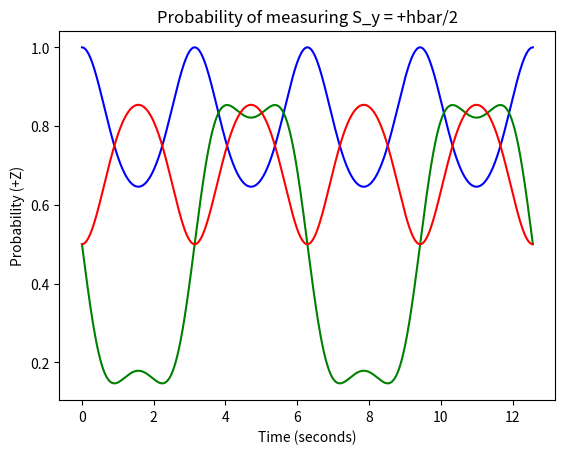

Here is the Python script that generated this plot:
import numpy as np
from math import sqrt, cos, sin, radians, atan2, acos, degrees, e
import matplotlib.pyplot as plt

def braket(u, v):
    return np.dot(u.conj(), v)


def prob(u, v):
    return abs(braket(u, v))**2


def normalize(v):
    norm=np.linalg.norm(v)
    if norm==0:
        norm=np.finfo(v.dtype).eps
    return v/norm


# Set up basis eigenstates
sz_pos = np.array([1, 0])
sz_neg = np.array([0, 1])

sx_pos = np.array([1, 1])/sqrt(2)
sx_neg = np.array([1, -1])/sqrt(2)

sy_pos = np.array([1, 1j])/sqrt(2)
sy_neg = np.array([1, -1j])/sqrt(2)

# Define eigenbasis
E_1 = normalize(np.array([1, sqrt(2) - 1.]))
E_2 = normalize(np.array([1, -sqrt(2) - 1.]))

# Define initial state constants
c_1 = sqrt(4 + 2.*sqrt(2))/sqrt(8.)
c_2 = sqrt(4 - 2.*sqrt(2))/sqrt(8.)

# Define particle properties
w = 1.
q = 1.
m = 1.
h = 1.

# Define state with respect to time
def psi(t):
    f = 1j*q/(m*h*w) * sin(w * t)
    return c_1 * e**(-f) * E_1 + c_2 * e**(f) * E_2

# Make sure the initial state is the initial state
assert(prob(sz_pos, psi(0)) == 1.0)

# Generate values for the horizontal axis (time)
t_vals = np.linspace(0, 4*np.pi, 1000)

def prob_for_all_t(t_vals, u):
    return np.array([prob(psi(t), u) for t in t_vals])


time_varaying_sz_prob = prob_for_all_t(t_vals, sz_pos)
time_varaying_sy_prob = prob_for_all_t(t_vals, sy_pos)
time_varaying_sx_prob = prob_for_all_t(t_vals, sx_pos)

# time_varaying_sz_prob_neg = prob_for_all_t(t_vals, sz_neg)
# time_varaying_sy_prob_neg = prob_for_all_t(t_vals, sy_neg)
# time_varaying_sx_prob_neg = prob_for_all_t(t_vals, sx_neg)
# 
# print(time_varaying_sz_prob + time_varaying_sz_prob_neg)
# print(time_varaying_sy_prob + time_varaying_sy_prob_neg)
# print(time_varaying_sx_prob + time_varaying_sx_prob_neg)



# Create the plot
fig, ax = plt.subplots()
ax.plot(t_vals, time_varaying_sz_prob, color='blue')
ax.plot(t_vals, time_varaying_sy_prob, color='green')
ax.plot(t_vals, time_varaying_sx_prob, color='red')
ax.set_xlabel('Time (seconds)')
ax.set_ylabel('Probability (+Z)')
ax.set_title('Probability of measuring S_y = +hbar/2')

plt.show()
